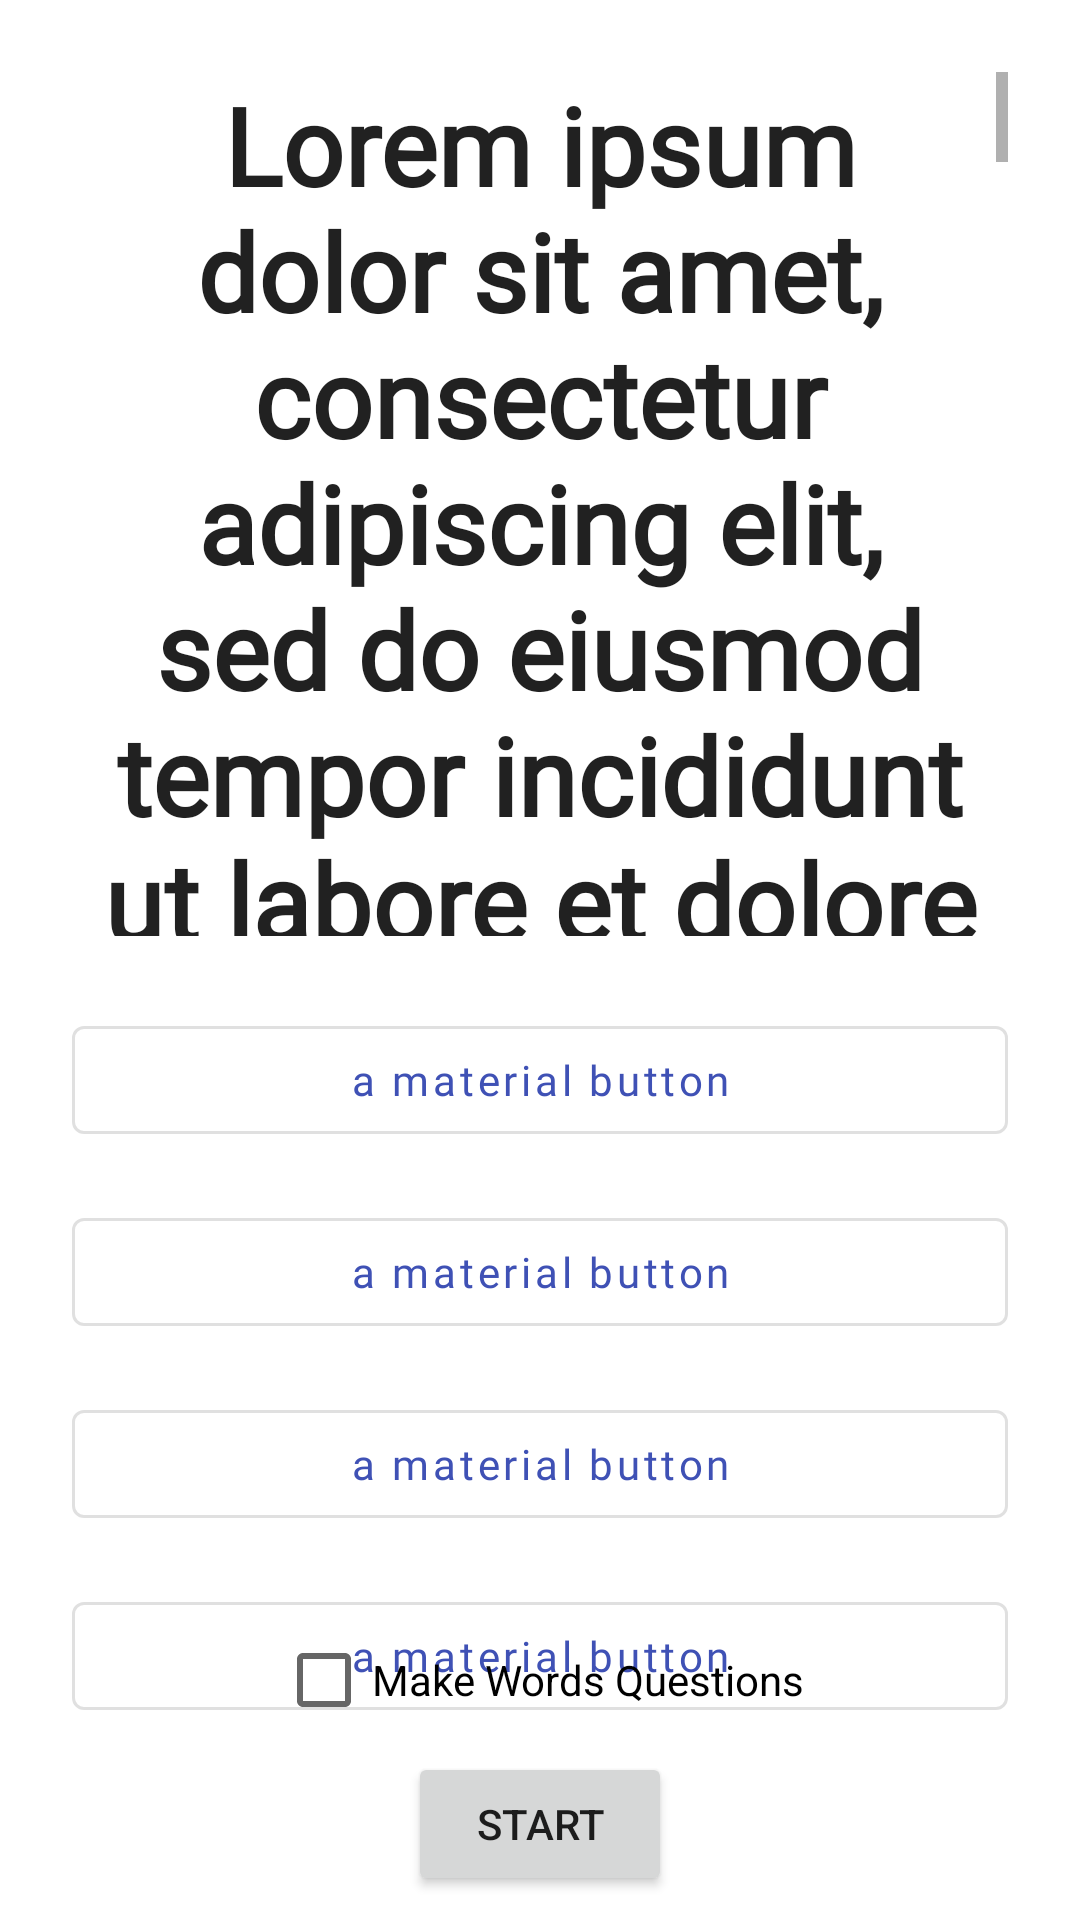

Layout XML and referenced resources for this Android screen:
<!-- AndroidManifest.xml: application theme Theme.MyEnglishDictionary -->
<!-- res/layout/fragment_quiz.xml -->
<?xml version="1.0" encoding="utf-8"?>
<androidx.constraintlayout.widget.ConstraintLayout xmlns:android="http://schemas.android.com/apk/res/android"
    xmlns:app="http://schemas.android.com/apk/res-auto"
    xmlns:tools="http://schemas.android.com/tools"
    android:animateLayoutChanges="true"
    android:layout_width="match_parent"
    android:id="@+id/quizMotionLayout"
    android:layout_height="match_parent">

    <ProgressBar
        android:id="@+id/progressBar"
        style="@android:style/Widget.DeviceDefault.Light.ProgressBar.Horizontal"
        android:layout_width="0dp"
        android:layout_height="wrap_content"
        android:progress="30"
        android:visibility="gone"
        app:layout_constraintEnd_toEndOf="parent"
        app:layout_constraintStart_toStartOf="parent"
        app:layout_constraintTop_toTopOf="parent" />

    <ScrollView
        android:id="@+id/scrollView2"
        android:layout_width="0dp"
        android:layout_height="0dp"
        android:layout_marginStart="24dp"
        android:layout_marginTop="24dp"
        android:layout_marginEnd="24dp"
        android:layout_marginBottom="24dp"
        app:layout_constraintBottom_toTopOf="@+id/linearLayout2"
        app:layout_constraintEnd_toEndOf="parent"
        app:layout_constraintStart_toStartOf="parent"
        app:layout_constraintTop_toBottomOf="@+id/progressBar">

        <LinearLayout
            android:layout_width="match_parent"
            android:layout_height="wrap_content"
            android:orientation="vertical">

            <TextView
                android:id="@+id/textView"
                android:layout_width="match_parent"
                android:layout_height="wrap_content"
                android:fontFamily="@font/source_sans_pro"
                android:gravity="center"
                android:text="Lorem ipsum dolor sit amet, consectetur adipiscing elit, sed do eiusmod tempor incididunt ut labore et dolore magna aliqua. Quis lectus nulla at volutpat diam ut venenatis. Ut ornare lectus sit amet. Varius duis at consectetur lorem. Diam quis enim lobortis scelerisque fermentum. Elit sed vulputate mi sit amet mauris commodo quis. Duis at consectetur lorem donec. Vel fringilla est ullamcorper eget. Lorem donec massa sapien faucibus et molestie. Tristique et egestas quis ipsum suspendisse. Purus in massa tempor nec feugiat nisl pretium fusce id. At varius vel pharetra vel. Leo vel fringilla est ullamcorper eget nulla facilisi etiam dignissim. Aenean euismod elementum nisi quis eleifend quam adipiscing vitae. Consectetur libero id faucibus nisl tincidunt eget. Viverra orci sagittis eu volutpat odio facilisis mauris sit amet. Elit pellentesque habitant morbi tristique senectus et netus et. Vel facilisis volutpat est velit egestas. Nulla porttitor massa id neque. Cursus mattis molestie a iaculis at erat pellentesque adipiscing commodo."
                android:textAppearance="@style/TextAppearance.AppCompat.Body1"
                android:textSize="36sp"
                android:textStyle="bold"
                android:visibility="visible" />
        </LinearLayout>
    </ScrollView>

    <LinearLayout
        android:id="@+id/linearLayout2"
        android:layout_width="0dp"
        android:layout_height="wrap_content"
        android:layout_marginStart="24dp"
        android:layout_marginEnd="24dp"
        android:layout_marginBottom="64dp"
        android:orientation="vertical"
        app:layout_constraintBottom_toBottomOf="parent"
        app:layout_constraintEnd_toEndOf="parent"
        app:layout_constraintStart_toStartOf="parent">

        <com.google.android.material.button.MaterialButton
            android:id="@+id/btn1"
            style="?attr/materialButtonOutlinedStyle"
            android:layout_width="match_parent"
            android:layout_height="wrap_content"
            android:allowUndo="false"
            android:fontFamily="@font/source_sans_pro_semibold"
            android:text="a material button"
            android:textAlignment="gravity"
            android:textAllCaps="false"
            android:textIsSelectable="false"
            android:typeface="normal" />

        <com.google.android.material.button.MaterialButton
            android:id="@+id/btn2"
            style="?attr/materialButtonOutlinedStyle"
            android:layout_width="match_parent"
            android:layout_height="wrap_content"
            android:layout_marginTop="16dp"
            android:fontFamily="@font/source_sans_pro_semibold"
            android:text="a material button"
            android:textAlignment="gravity"
            android:textAllCaps="false"
            android:typeface="normal" />

        <com.google.android.material.button.MaterialButton
            android:id="@+id/btn3"
            style="?attr/materialButtonOutlinedStyle"
            android:layout_width="match_parent"
            android:layout_height="wrap_content"
            android:layout_marginTop="16dp"
            android:fontFamily="@font/source_sans_pro_semibold"
            android:text="a material button"
            android:textAlignment="gravity"
            android:textAllCaps="false"
            android:typeface="normal" />

        <com.google.android.material.button.MaterialButton
            android:id="@+id/btn4"
            style="?attr/materialButtonOutlinedStyle"
            android:layout_width="match_parent"
            android:layout_height="wrap_content"
            android:layout_marginTop="16dp"
            android:fontFamily="@font/source_sans_pro_semibold"
            android:text="a material button"
            android:textAlignment="gravity"
            android:textAllCaps="false"
            android:typeface="normal" />
    </LinearLayout>

    <Button
        android:id="@+id/btn_next"
        android:layout_width="wrap_content"
        android:layout_height="wrap_content"
        android:layout_marginBottom="8dp"
        android:text="@string/start"
        android:visibility="visible"
        app:layout_constraintBottom_toBottomOf="parent"
        app:layout_constraintEnd_toEndOf="parent"
        app:layout_constraintStart_toEndOf="@+id/btn_end"
        tools:visibility="visible" />

    <CheckBox
        android:id="@+id/checkBox"
        android:layout_width="wrap_content"
        android:layout_height="wrap_content"
        android:text="Make Words Questions"
        app:layout_constraintBottom_toTopOf="@+id/btn_next"
        app:layout_constraintEnd_toEndOf="@+id/btn_next"
        app:layout_constraintStart_toStartOf="@+id/btn_next" />

    <Button
        android:id="@+id/btn_end"
        android:layout_width="wrap_content"
        android:layout_height="wrap_content"
        android:layout_marginBottom="8dp"
        android:text="@string/endTest"
        android:visibility="gone"
        app:layout_constraintBottom_toBottomOf="parent"
        app:layout_constraintEnd_toStartOf="@+id/btn_next"
        app:layout_constraintStart_toStartOf="parent"
        tools:visibility="gone" />
</androidx.constraintlayout.widget.ConstraintLayout>
<!-- resources referenced by this layout -->
<resources>
  <string name="endTest">End Test</string>
  <string name="start">Start</string>
  <style name="Theme.MyEnglishDictionary" parent="Theme.MaterialComponents.DayNight.DarkActionBar">
          
  
          
          <item name="colorPrimary">@color/primaryColor</item>
          <item name="colorPrimaryVariant">@color/primaryDarkColor</item>
          <item name="colorOnPrimary">@color/primaryTextColor</item>
          
          <item name="colorSecondary">@color/secondaryColor</item>
          <item name="colorSecondaryVariant">@color/secondaryDarkColor</item>
          <item name="colorOnSecondary">@color/secondaryTextColor</item>
          
          <item name="android:statusBarColor" tools:targetApi="l">?attr/colorPrimaryVariant</item>
          
  
      </style>
  <color name="primaryColor">#3f51b5</color>
  <color name="primaryDarkColor">#002984</color>
  <color name="primaryTextColor">#ffffff</color>
  <color name="secondaryColor">#303f9f</color>
  <color name="secondaryDarkColor">#001970</color>
  <color name="secondaryTextColor">#ffffff</color>
</resources>
